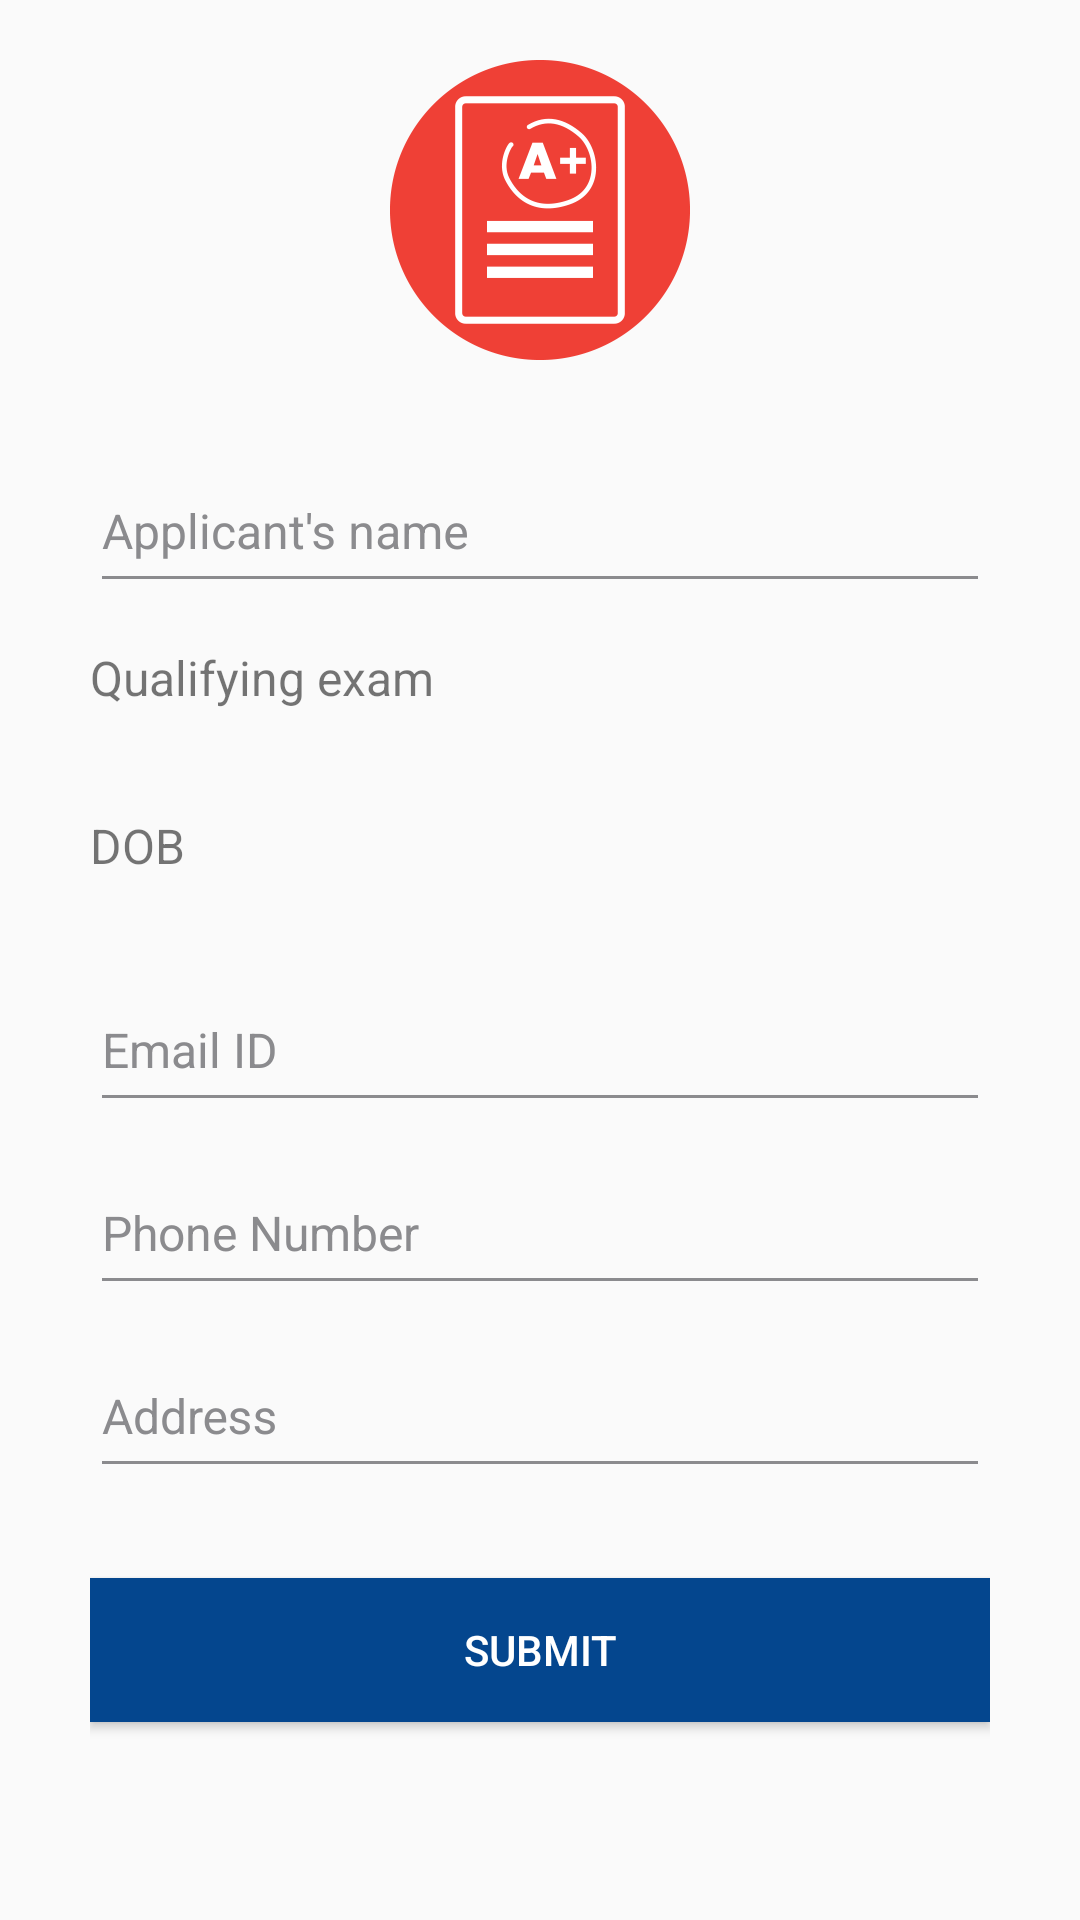

Here is an Android app screen rendered from its layout file. Give the layout XML and the strings, colors and styles it references.
<!-- AndroidManifest.xml: application theme showNotificationBar -->
<!-- res/layout/activity_new_aaplicant.xml -->
<RelativeLayout xmlns:android="http://schemas.android.com/apk/res/android"
    android:id="@+id/relative_root"
    android:layout_width="match_parent"
    android:layout_height="match_parent">

    <ScrollView
        android:layout_width="match_parent"
        android:layout_height="wrap_content">

        <LinearLayout
            android:id="@+id/linear_login_form"
            android:layout_width="match_parent"
            android:layout_height="wrap_content"
            android:layout_marginEnd="30dp"
            android:layout_marginStart="30dp"
            android:minHeight="400dp"
            android:orientation="vertical">

            <ImageView
                android:id="@+id/image_logo"
                android:layout_width="100dp"
                android:layout_height="100dp"
                android:layout_gravity="center_horizontal"
                android:layout_marginTop="20dp"
                android:src="@drawable/app_icon"
                android:transitionName="icon" />

            <android.support.design.widget.TextInputLayout
                android:layout_width="match_parent"
                android:layout_height="wrap_content"
                android:layout_marginTop="20dp"
                android:theme="@style/TextInputLabel">

                <EditText
                    android:id="@+id/edit_applicant_name"
                    android:layout_width="match_parent"
                    android:layout_height="50dp"
                    android:hint="Applicant's name"
                    android:inputType="textEmailAddress"
                    android:maxLines="1"
                    android:singleLine="true"
                    android:textSize="16sp" />
            </android.support.design.widget.TextInputLayout>


            <TextView
                android:id="@+id/text_qualifying_exam"
                android:layout_width="match_parent"
                android:layout_height="50dp"
                android:gravity="center_vertical"
                android:imeOptions="actionUnspecified"
                android:text="Qualifying exam"
                android:textSize="16sp" />

            <View
                android:layout_width="match_parent"
                android:layout_height="1dp"
                android:background="@drawable/divider_drawable" />

            <TextView
                android:id="@+id/text_dob"
                android:layout_width="match_parent"
                android:layout_height="50dp"
                android:layout_marginTop="5dp"
                android:gravity="center_vertical"
                android:text="DOB"
                android:textSize="16sp" />

            <View
                android:layout_width="match_parent"
                android:layout_height="1dp"
                android:background="@drawable/divider_drawable" />

            <android.support.design.widget.TextInputLayout
                android:layout_width="match_parent"
                android:layout_height="wrap_content"
                android:layout_marginTop="5dp"
                android:theme="@style/TextInputLabel">

                <EditText
                    android:id="@+id/edit_email_id"
                    android:layout_width="match_parent"
                    android:layout_height="50dp"
                    android:hint="Email ID"
                    android:inputType="textEmailAddress"
                    android:textSize="16sp" />
            </android.support.design.widget.TextInputLayout>

            <android.support.design.widget.TextInputLayout
                android:layout_width="match_parent"
                android:layout_height="wrap_content"
                android:layout_marginTop="5dp"
                android:visibility="gone"
                android:theme="@style/TextInputLabel">

                <EditText
                    android:id="@+id/edit_password"
                    android:layout_width="match_parent"
                    android:layout_height="50dp"
                    android:hint="Password"
                    android:inputType="textPassword"
                    android:textSize="16sp" />
            </android.support.design.widget.TextInputLayout>

            <android.support.design.widget.TextInputLayout
                android:layout_width="match_parent"
                android:layout_height="wrap_content"
                android:theme="@style/TextInputLabel">

                <EditText
                    android:id="@+id/edit_phone_number"
                    android:layout_width="match_parent"
                    android:layout_height="50dp"
                    android:hint="Phone Number"
                    android:inputType="phone"
                    android:textSize="16sp" />
            </android.support.design.widget.TextInputLayout>

            <android.support.design.widget.TextInputLayout
                android:layout_width="match_parent"
                android:layout_height="wrap_content"
                android:theme="@style/TextInputLabel">

                <EditText
                    android:id="@+id/edit_address"
                    android:layout_width="match_parent"
                    android:layout_height="50dp"
                    android:hint="Address"
                    android:textSize="16sp" />
            </android.support.design.widget.TextInputLayout>

            <Button
                android:id="@+id/button_submit"
                android:layout_width="match_parent"
                android:layout_height="wrap_content"
                android:layout_marginBottom="40dp"
                android:layout_marginTop="30dp"
                android:background="@color/colorPrimary"
                android:text="Submit"
                android:textColor="@android:color/white" />
        </LinearLayout>
    </ScrollView>
</RelativeLayout>
<!-- resources referenced by this layout -->
<resources>
  <color name="colorPrimary">#04468E</color>
  <!-- drawable app_icon: png bitmap (drawable, 11179 bytes) -->
  <style name="TextInputLabel" parent="TextAppearance.AppCompat">
          <item name="android:textColorHint">@color/colorHint</item>
          <item name="android:textColor">@color/colorPrimary</item>
          <item name="colorAccent">@color/colorPrimaryDark</item>
          <item name="colorControlNormal">@color/colorHint</item>
          <item name="colorControlActivated">@color/colorPrimary</item>
      </style>
  <style name="showNotificationBar" parent="Theme.AppCompat.Light.NoActionBar">
          <item name="windowNoTitle">true</item>
          <item name="windowActionBar">false</item>
          <item name="colorPrimary">@color/colorPrimary</item>
          <item name="colorPrimaryDark">@color/colorPrimaryDark</item>
          <item name="colorAccent">@color/colorAccent</item>
      </style>
  <color name="colorHint">#8b8b8e</color>
  <color name="colorPrimaryDark">#26317b</color>
  <color name="colorAccent">#04468E</color>
</resources>
